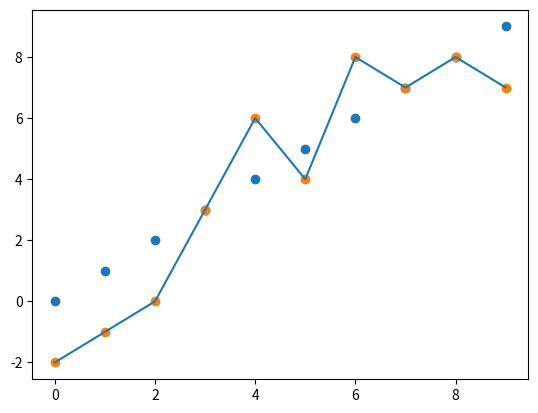

Here is the Python script that generated this plot:
import random
import matplotlib.pyplot as plt
from statistics import mean


x = []
y = []
mod = []


for i in range(10):
    x.append(i)
for j in range(10):
    y.append(j)


for i in range(10):
    mod.append(y[i] + random.randint(-2, 2))

meanmod = 0
for i in range(10):
    meanmod += x[i] * mod[i]

m_mod = (mean(x)*mean(mod)) - (meanmod)/pow((mean(x)),2) - pow(mean(x), 2)
print(m_mod)


err = 0

for i in range(10):
    err += abs(y[i] - mod[i])^2

print(err)
plt.scatter(x, y)
plt.scatter(x, mod)
plt.plot(x, mod)
plt.show()

arr = []

arr.append(100)
for x in range(1, 10):
    arr.append(arr[x-1]*2)

random.shuffle(arr)

#for x in arr:i
#    print(x)



def fun():
    text = input("Choose a briefcase! [ "+ str(len(arr)-1) +" ]\n")
    index = int(text)
    briefcase = arr[index]
    arr.remove(briefcase)
        #for x in arr:
        #    print(x)
    offer = random.randint(0, briefcase - random.randint(briefcase/5, briefcase))
    text = input("Deal or no deal!:\n" + str(offer) + " -> DEBUG : " + str(briefcase) + "\n")
    if (text == "y"):
        print("You got: " + str(offer))
    if (text == "n"):
        fun()
